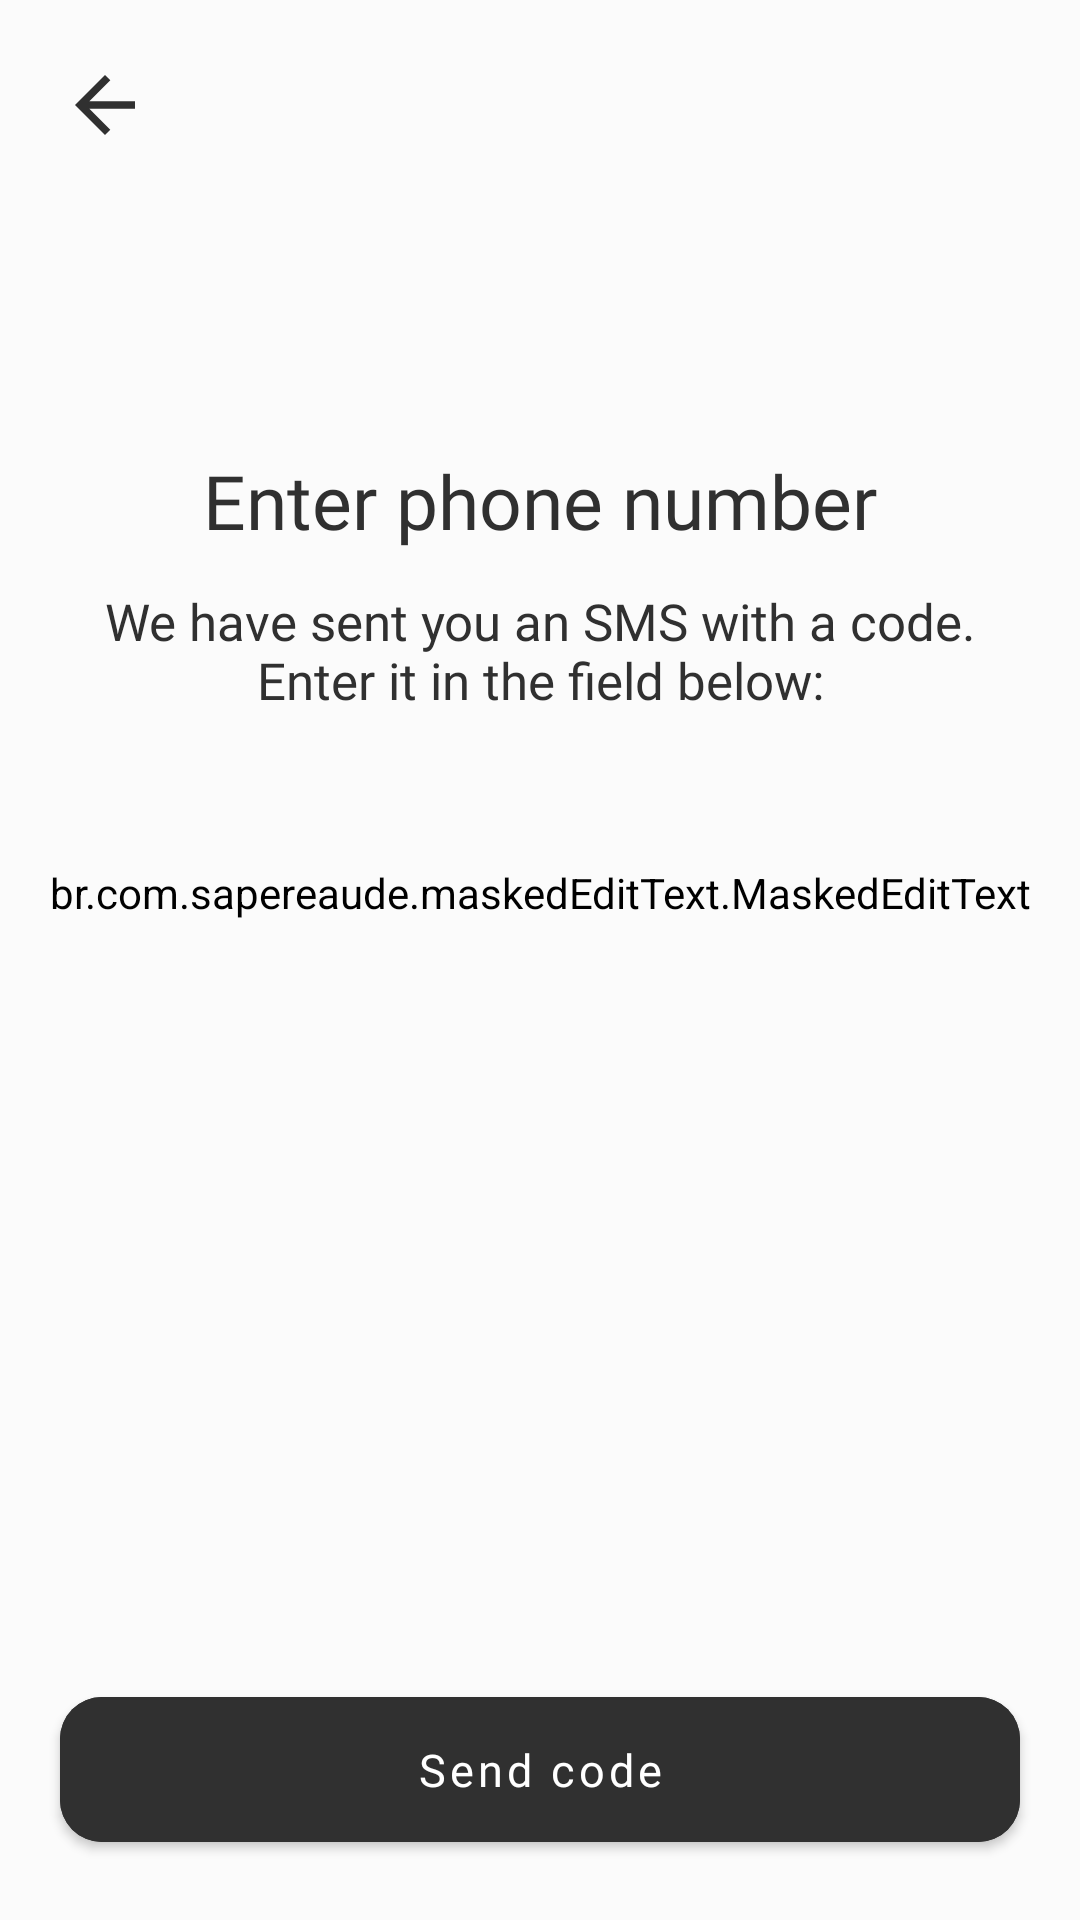

Reconstruct the res/layout file that produces this screen, plus the resources it refers to.
<!-- AndroidManifest.xml: application theme AppTheme.Launcher -->
<!-- res/layout/fragment_auth_first_step.xml -->
<?xml version="1.0" encoding="utf-8"?>
<androidx.constraintlayout.widget.ConstraintLayout xmlns:android="http://schemas.android.com/apk/res/android"
    xmlns:app="http://schemas.android.com/apk/res-auto"
    xmlns:mask="http://schemas.android.com/apk/res-auto"
    xmlns:tools="http://schemas.android.com/tools"
    android:layout_width="match_parent"
    android:layout_height="match_parent"
    android:background="@color/new_white"
    tools:context=".fragments.auth.AuthFirstStepFragment">

    <androidx.appcompat.widget.AppCompatButton
        android:id="@+id/btn_back"
        android:layout_width="30dp"
        android:layout_height="30dp"
        android:layout_marginStart="20dp"
        android:layout_marginTop="20dp"
        android:background="@drawable/ic_back"
        app:layout_constraintStart_toStartOf="parent"
        app:layout_constraintTop_toTopOf="parent"
        tools:ignore="TouchTargetSizeCheck,SpeakableTextPresentCheck" />

    <androidx.appcompat.widget.AppCompatTextView
        android:id="@+id/tv_enter_phone_number"
        android:layout_width="wrap_content"
        android:layout_height="wrap_content"
        android:layout_marginTop="100dp"
        android:fontFamily="@font/golos_bold"
        android:paddingStart="20dp"
        android:paddingEnd="20dp"
        android:text="@string/enter_phone_number"
        android:textAlignment="center"
        android:textColor="@color/new_black"
        android:textSize="25sp"
        app:layout_constraintEnd_toEndOf="parent"
        app:layout_constraintStart_toStartOf="parent"
        app:layout_constraintTop_toBottomOf="@+id/btn_back" />

    <androidx.appcompat.widget.AppCompatTextView
        android:id="@+id/tv_we_sent"
        android:layout_width="wrap_content"
        android:layout_height="wrap_content"
        android:layout_marginTop="12dp"
        android:fontFamily="@font/golos_regular"
        android:paddingStart="20dp"
        android:paddingEnd="20dp"
        android:text="@string/we_send_you"
        android:textAlignment="center"
        android:textColor="@color/new_black"
        android:textSize="17sp"
        app:layout_constraintEnd_toEndOf="parent"
        app:layout_constraintStart_toStartOf="parent"
        app:layout_constraintTop_toBottomOf="@+id/tv_enter_phone_number" />

    <br.com.sapereaude.maskedEditText.MaskedEditText
        android:id="@+id/et_phone"
        android:layout_width="wrap_content"
        android:layout_height="wrap_content"
        android:layout_marginStart="20dp"
        android:layout_marginTop="50dp"
        android:layout_marginEnd="20dp"
        android:backgroundTint="@color/new_white"
        android:fontFamily="@font/golos_semi_bold"
        android:hint="0000000000"
        android:inputType="phone"
        android:textSize="24sp"
        app:allowed_chars="1234567890"
        app:keep_hint="true"
        app:layout_constraintEnd_toEndOf="parent"
        app:layout_constraintStart_toStartOf="parent"
        app:layout_constraintTop_toBottomOf="@+id/tv_we_sent"
        mask:mask="+7 ### ###-##-##" />

    <com.google.android.material.button.MaterialButton
        android:id="@+id/btn_send_code"
        android:layout_width="match_parent"
        android:layout_height="wrap_content"
        android:layout_marginStart="20dp"
        android:layout_marginEnd="20dp"
        android:layout_marginBottom="20dp"
        android:backgroundTint="@color/new_black"
        android:fontFamily="@font/golos_regular"
        android:padding="14dp"
        android:text="@string/send_code"
        android:textAllCaps="false"
        android:textColor="@color/white"
        android:textSize="15sp"
        app:cornerRadius="14dp"
        app:layout_constraintBottom_toBottomOf="parent"
        app:layout_constraintEnd_toEndOf="parent"
        app:layout_constraintStart_toStartOf="parent" />

    <View
        android:id="@+id/progress_layout"
        android:layout_width="match_parent"
        android:layout_height="match_parent"
        android:alpha="0.2"
        android:background="@color/new_white"
        android:translationZ="10dp"
        android:visibility="gone"
        app:layout_constraintBottom_toBottomOf="parent"
        app:layout_constraintEnd_toEndOf="parent"
        app:layout_constraintStart_toStartOf="parent"
        app:layout_constraintTop_toTopOf="parent" />

</androidx.constraintlayout.widget.ConstraintLayout>
<!-- resources referenced by this layout -->
<resources>
  <color name="new_black">#303030</color>
  <color name="new_white">#FBFBFB</color>
  <color name="white">#FFFFFFFF</color>
  
      // Custom
  <!-- drawable ic_back (drawable) -->
  <vector xmlns:android="http://schemas.android.com/apk/res/android"
      android:width="24dp"
      android:height="24dp"
      android:viewportWidth="24"
      android:viewportHeight="24"
      android:autoMirrored="true">
    <path
        android:fillColor="@color/new_black"
        android:pathData="M20,11H7.83l5.59,-5.59L12,4l-8,8 8,8 1.41,-1.41L7.83,13H20v-2z"/>
  </vector>
  <string name="enter_phone_number">Enter phone number</string>
  <string name="send_code">Send code</string>
  <string name="we_send_you">We have sent you an SMS with a code. Enter it in the field below:</string>
  <style name="AppTheme.Launcher" parent="Theme.CityGuide">
          <item name="android:windowBackground">@drawable/ic_splash</item>
      </style>
  <style name="Theme.CityGuide" parent="Theme.MaterialComponents.DayNight.NoActionBar">
          
          <item name="colorPrimary">@color/new_black</item>
          <item name="colorPrimaryVariant">@color/new_white</item>
          <item name="colorOnPrimary">@color/new_white</item>
  
          
          <item name="colorSecondary">@color/new_black</item>
          <item name="colorSecondaryVariant">@color/new_black</item>
          <item name="colorOnSecondary">@color/new_black</item>
  
          
          <item name="android:statusBarColor">?attr/colorPrimaryVariant</item>
          <item name="android:windowLightStatusBar">true</item>
          <item name="android:navigationBarColor">@color/new_white</item>
      </style>
  <!-- drawable ic_splash: vector/xml drawable (drawable, 20892 chars, omitted) -->
</resources>
